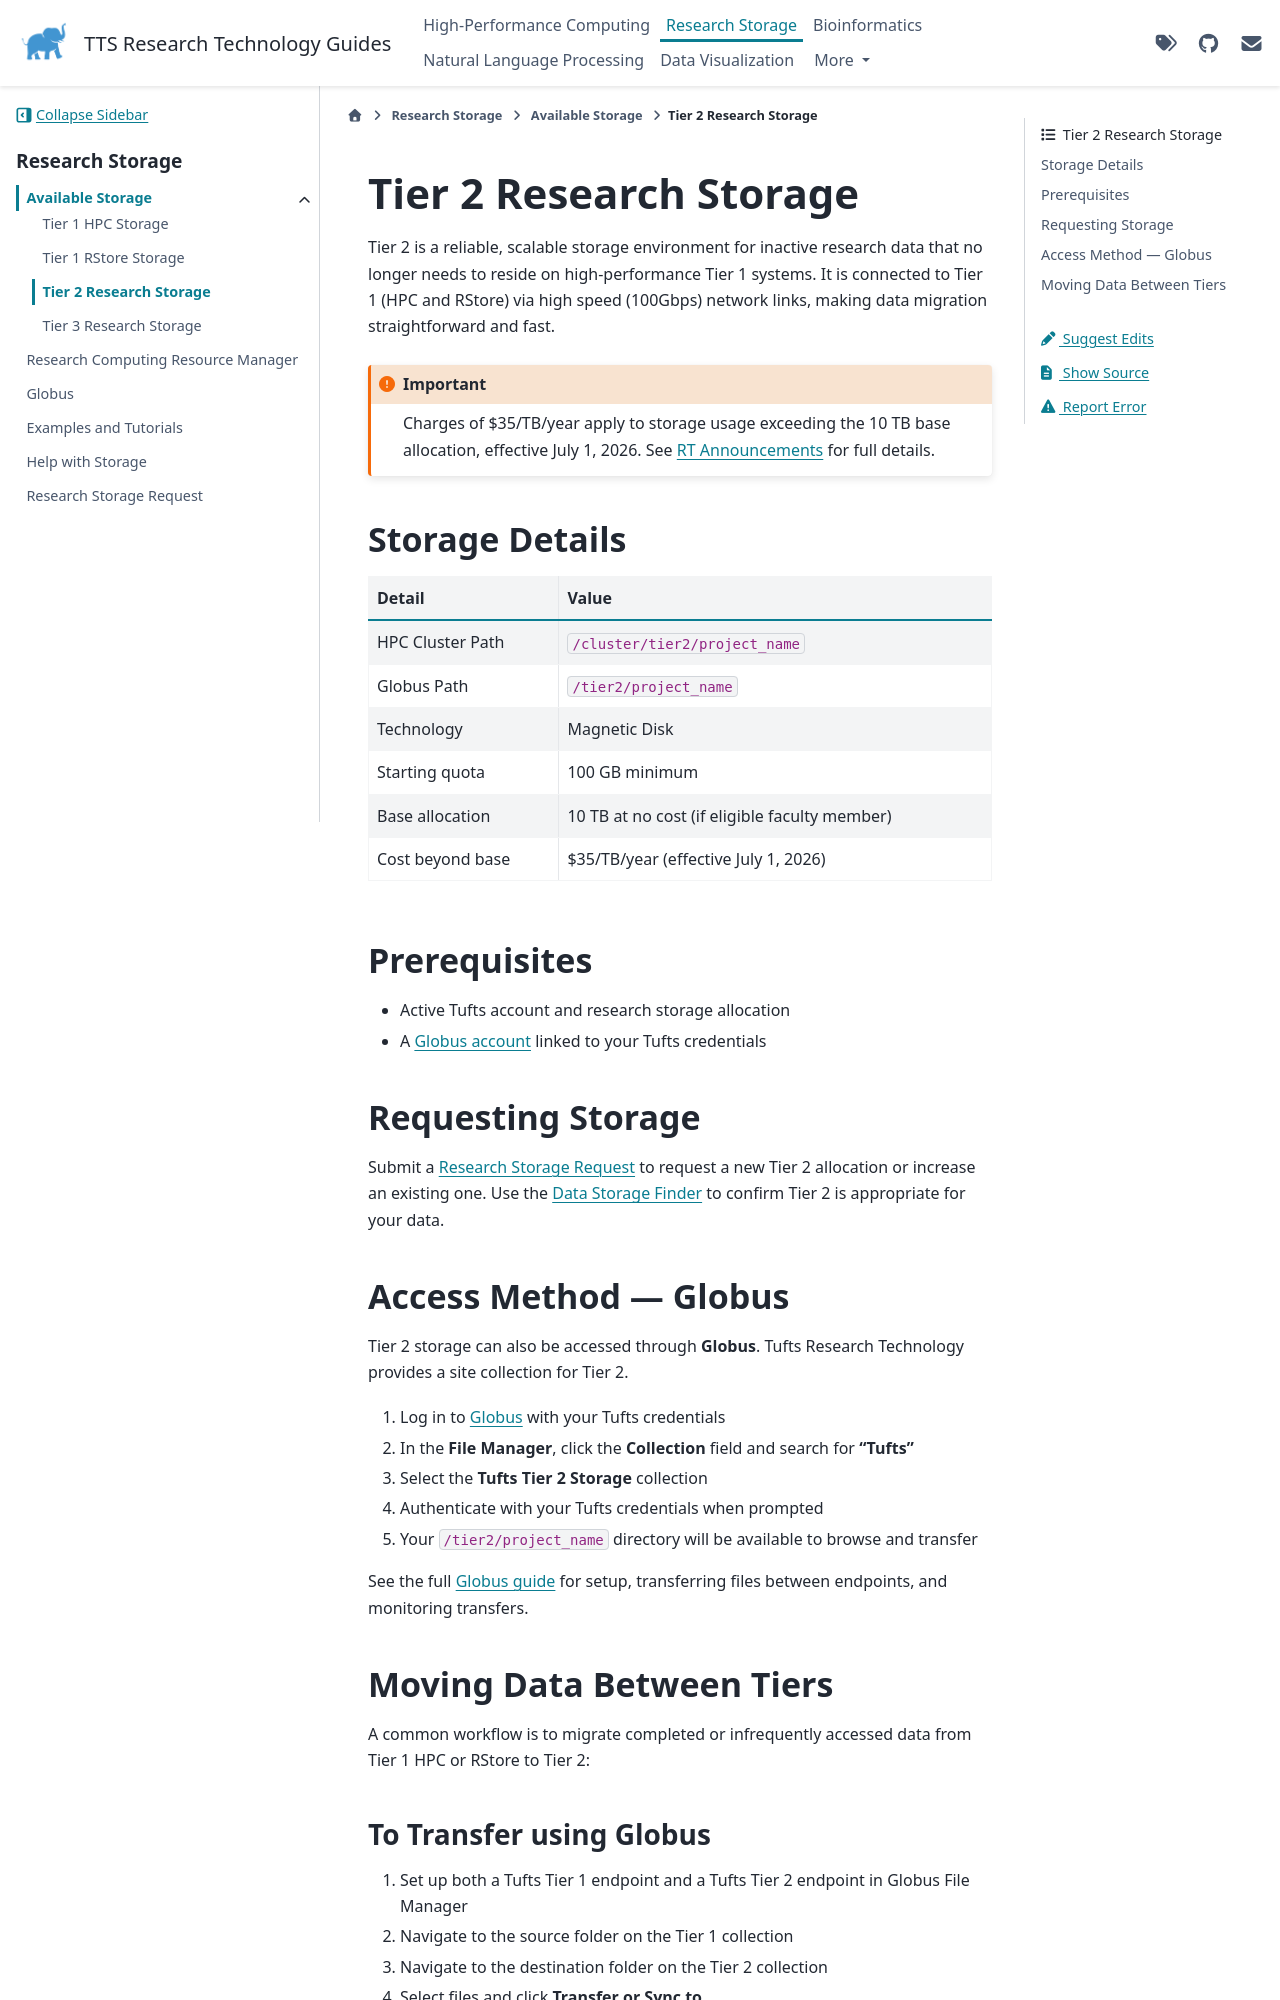

repository: TuftsRT/guides · page: dev/storage/systems/30-tier2.html · generator: sphinx

# Tier 2 Research Storage

Tier 2 is a reliable, scalable storage environment for inactive research data that no longer needs to reside on high-performance Tier 1 systems. It is connected to Tier 1 (HPC and RStore) via high speed (100Gbps) network links, making data migration straightforward and fast.

```{important}
Charges of $35/TB/year apply to storage usage exceeding the 10 TB base allocation, effective July 1, 2026.
See [RT Announcements](https://it.tufts.edu/research-technology/announcements) for full details.
```

## Storage Details

| Detail           | Value                                         |
| ---------------- | --------------------------------------------- |
| HPC Cluster Path | `/cluster/tier2/project_name`                 |
| Globus Path      | `/tier2/project_name`                         |
| Technology       | Magnetic Disk                                 |
| Starting quota   | 100 GB minimum                                |
| Base allocation  | 10 TB at no cost (if eligible faculty member) |
| Cost beyond base | \$35/TB/year (effective July 1, 2026)         |

## Prerequisites

- Active Tufts account and research storage allocation
- A [Globus account](../globus/42-globus-account-setup.md) linked to your Tufts credentials

## Requesting Storage

Submit a [Research Storage Request](https://tufts.qualtrics.com/jfe/form/SV_5bUmpFT0IXeyEfj) to request a new Tier 2 allocation or increase an existing one. Use the [Data Storage Finder](https://access.tufts.edu/data-finder) to confirm Tier 2 is appropriate for your data.

## Access Method — Globus

Tier 2 storage can also be accessed through **Globus**. Tufts Research Technology provides a site collection for Tier 2.

1. Log in to [Globus](https://www.globus.org/) with your Tufts credentials
1. In the **File Manager**, click the **Collection** field and search for **"Tufts"**
1. Select the **Tufts Tier 2 Storage** collection
1. Authenticate with your Tufts credentials when prompted
1. Your `/tier2/project_name` directory will be available to browse and transfer

See the full [Globus guide](../globus/index.md) for setup, transferring files between endpoints, and monitoring transfers.
